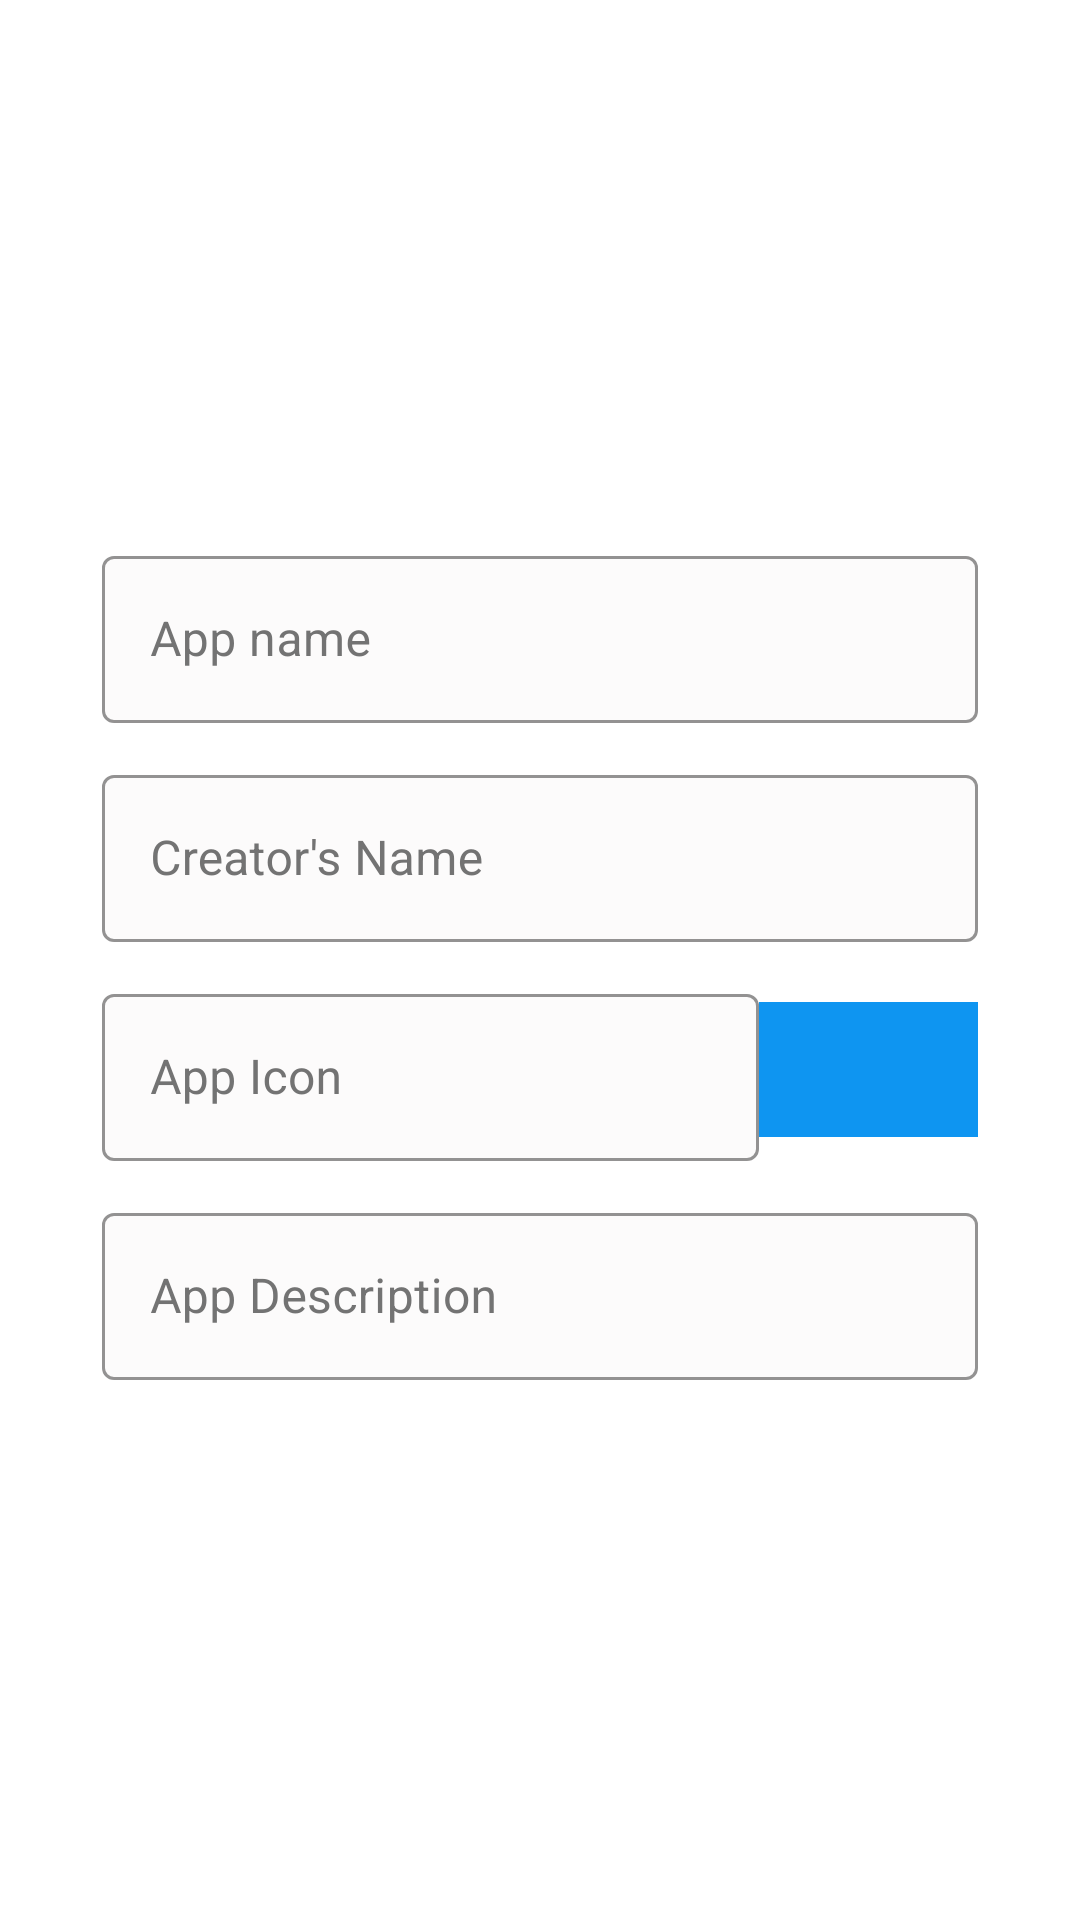

Here is an Android app screen rendered from its layout file. Give the layout XML and the strings, colors and styles it references.
<!-- AndroidManifest.xml: application theme AppTheme -->
<!-- res/layout/add_app_details_dialog.xml -->
<?xml version="1.0" encoding="utf-8"?>
<layout
    xmlns:android="http://schemas.android.com/apk/res/android"
    xmlns:app="http://schemas.android.com/apk/res-auto"
    >
    <ScrollView
        android:layout_width="match_parent"
        android:layout_height="match_parent">

        <LinearLayout
            android:layout_gravity="center"
            android:orientation="vertical"
            android:layout_width="match_parent"
            android:layout_height="wrap_content">

            
            <com.google.android.material.textfield.TextInputLayout
                android:id="@+id/appName"
                style="@style/Widget.MaterialComponents.TextInputLayout.OutlinedBox"
                android:layout_width="match_parent"
                android:layout_height="wrap_content"
                android:layout_marginHorizontal="34dp"
                android:layout_marginTop="48dp"
                android:textColorHint="@color/grey"
                app:boxBackgroundColor="@color/white"
                app:boxStrokeColor="@color/mainBlue"
                app:layout_constraintLeft_toLeftOf="parent"
                app:layout_constraintRight_toRightOf="parent"
                app:layout_constraintTop_toBottomOf="parent">

                <com.google.android.material.textfield.TextInputEditText
                    android:id="@+id/appNameEditText"
                    android:layout_width="match_parent"
                    android:layout_height="match_parent"
                    android:hint="@string/app_name_text"
                    android:inputType="textCapWords"
                    android:textColor="@color/mainBlue" />

            </com.google.android.material.textfield.TextInputLayout>

            <com.google.android.material.textfield.TextInputLayout
                android:id="@+id/creatorsName"
                style="@style/Widget.MaterialComponents.TextInputLayout.OutlinedBox"
                android:layout_width="match_parent"
                android:layout_height="wrap_content"
                android:layout_marginTop="12dp"
                android:layout_marginHorizontal="34dp"
                android:textColorHint="@color/grey"
                app:boxBackgroundColor="@color/white"
                app:boxStrokeColor="@color/mainBlue">

                <com.google.android.material.textfield.TextInputEditText
                    android:id="@+id/creatorsNameEditText"
                    android:layout_width="match_parent"
                    android:layout_height="match_parent"
                    android:hint="@string/creator_s_name"
                    android:inputType="textCapWords"
                    android:textColor="@color/mainBlue" />

            </com.google.android.material.textfield.TextInputLayout>

            <LinearLayout
                android:layout_width="match_parent"
                android:layout_height="match_parent"
                android:orientation="horizontal"
                android:id="@+id/addIconRelativeLayout"
                android:layout_marginHorizontal="34dp"
                android:layout_marginTop="12dp"
                >


                <com.google.android.material.textfield.TextInputLayout
                    android:id="@+id/addIconTextViewLayout"
                    style="@style/Widget.MaterialComponents.TextInputLayout.OutlinedBox"
                    android:layout_width="0dp"
                    android:layout_height="wrap_content"
                    android:layout_weight="3"
                    android:textColorHint="@color/grey"
                    app:boxBackgroundColor="@color/white"
                    app:boxStrokeColor="@color/mainBlue">

                    <com.google.android.material.textfield.TextInputEditText
                        android:id="@+id/addIconTextView"
                        android:layout_width="match_parent"
                        android:layout_height="match_parent"
                        android:enabled="false"
                        android:hint="@string/app_icon"
                        android:inputType="textCapWords"
                        android:textColor="@color/mainBlue" />

                </com.google.android.material.textfield.TextInputLayout>


                <ImageButton
                    android:id="@+id/insertIconButton"
                    android:layout_width="0dp"
                    android:layout_height="45dp"
                    android:layout_gravity="center_vertical"
                    android:background="@color/colorPrimary"
                    android:layout_weight="1"
                    android:src="@drawable/ic_image_black_24dp" />

            </LinearLayout>

            <com.google.android.material.textfield.TextInputLayout
                android:id="@+id/appDesc"
                style="@style/Widget.MaterialComponents.TextInputLayout.OutlinedBox"
                android:layout_width="match_parent"
                android:layout_height="wrap_content"
                android:layout_marginHorizontal="34dp"
                android:layout_marginTop="12dp"
                android:layout_marginBottom="48dp"
                android:textColorHint="@color/grey"
                app:boxBackgroundColor="@color/white"
                app:boxStrokeColor="@color/mainBlue">

                <com.google.android.material.textfield.TextInputEditText
                    android:id="@+id/appDescEditText"
                    android:layout_width="match_parent"
                    android:layout_height="match_parent"
                    android:hint="@string/app_description"
                    android:inputType="textMultiLine|textCapSentences"
                    android:textColor="@color/mainBlue" />

            </com.google.android.material.textfield.TextInputLayout>
        </LinearLayout>
    </ScrollView>


</layout>
<!-- resources referenced by this layout -->
<resources>
  <color name="colorPrimary">#0E95F1</color>
  <color name="grey">#737373</color>
  <color name="mainBlue">#0E95F1</color>
  <color name="white">#FCFBFB</color>
  <string name="app_description">App Description</string>
  <string name="app_icon">App Icon</string>
  <string name="app_name_text">App name</string>
  <string name="creator_s_name">Creator\'s Name</string>
  <style name="AppTheme" parent="Theme.MaterialComponents.Light.NoActionBar">
          
          <item name="colorPrimary">@color/colorPrimary</item>
          <item name="colorPrimaryDark">@color/colorPrimaryDark</item>
          <item name="colorAccent">@color/colorAccent</item>
          <item name="android:textColorHint">@color/mainBlue</item>
  
  
  
  
      </style>
  <color name="colorPrimaryDark">#0B4398</color>
  <color name="colorAccent">#CC1454</color>
</resources>
